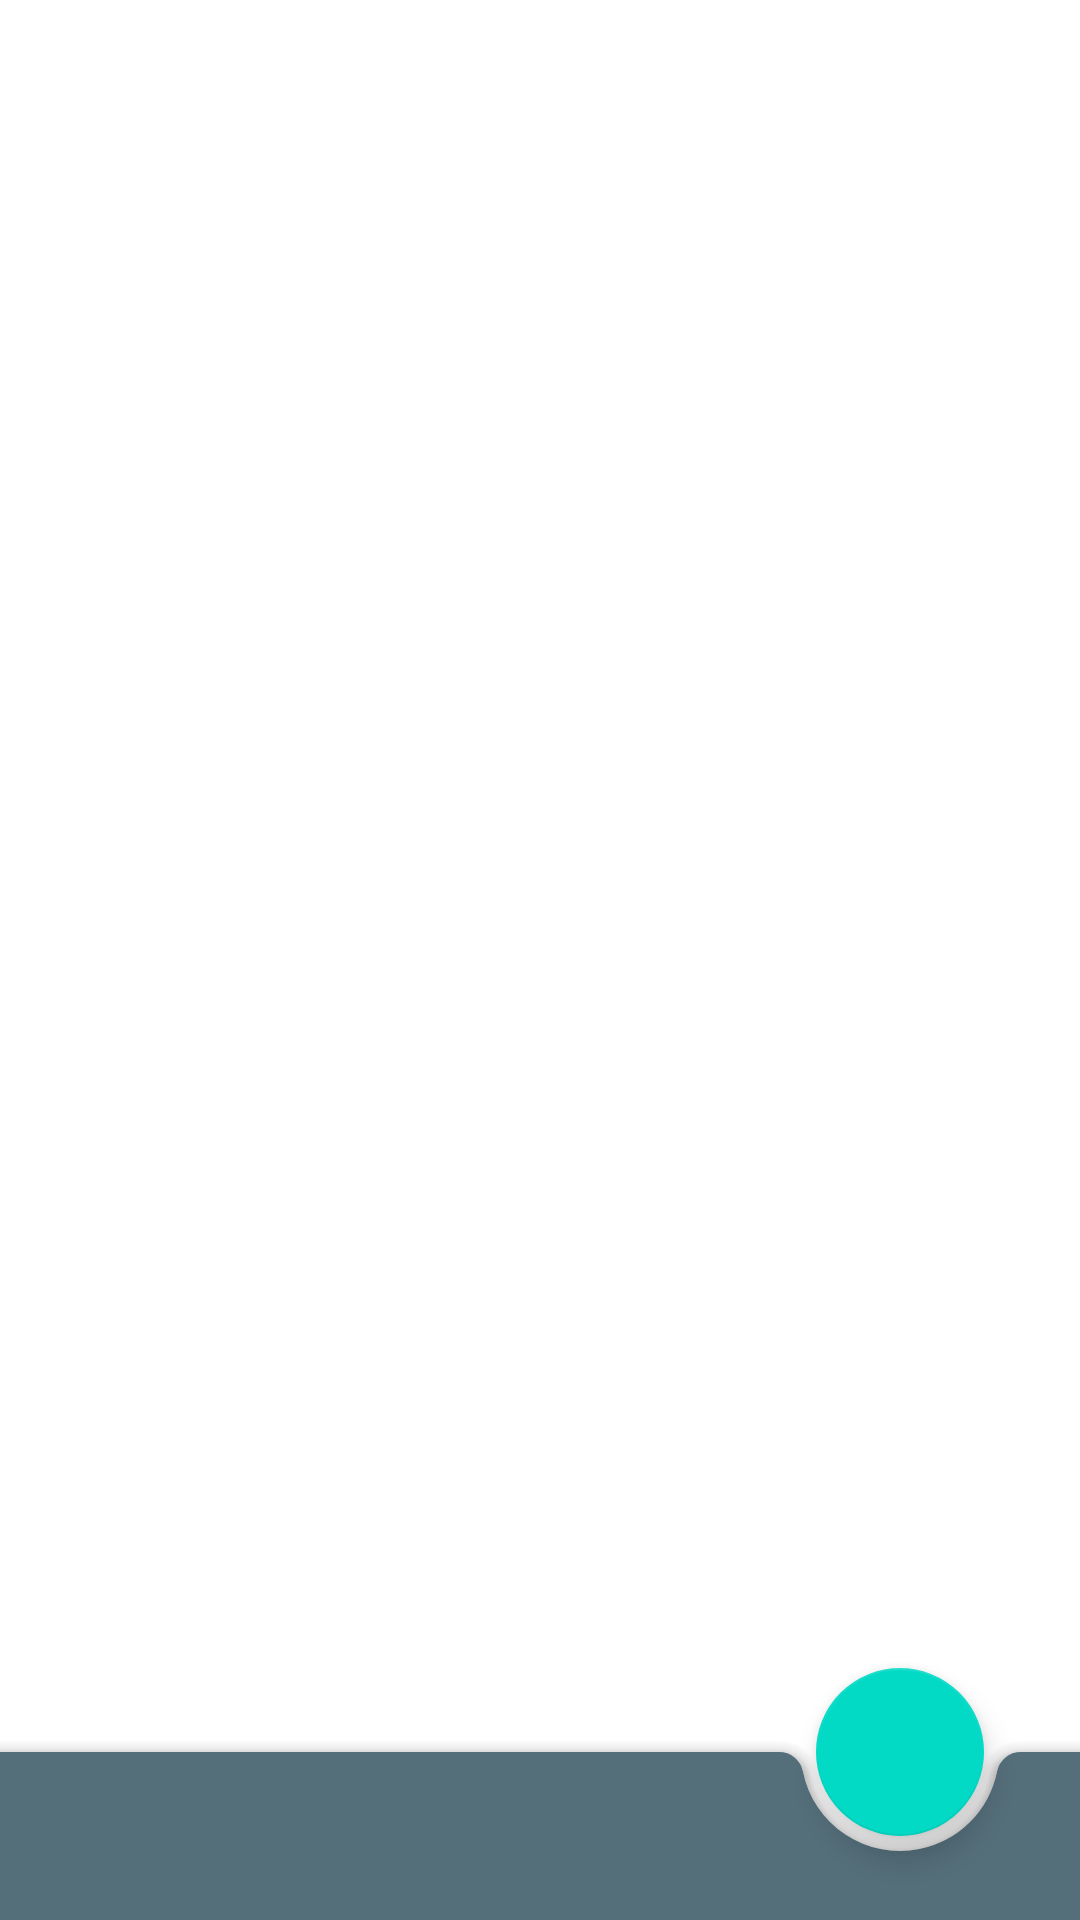

Here is an Android app screen rendered from its layout file. Give the layout XML and the strings, colors and styles it references.
<!-- AndroidManifest.xml: application theme AppTheme -->
<!-- res/layout/activity_bars_bottom.xml -->
<?xml version="1.0" encoding="utf-8"?>
<androidx.constraintlayout.widget.ConstraintLayout xmlns:android="http://schemas.android.com/apk/res/android"
    xmlns:app="http://schemas.android.com/apk/res-auto"
    xmlns:tools="http://schemas.android.com/tools"
    android:layout_width="match_parent"
    android:layout_height="match_parent"
    tools:context=".ui.app_bars.BarsBottom">

    <androidx.coordinatorlayout.widget.CoordinatorLayout
        android:layout_width="match_parent"
        android:layout_height="match_parent"
        app:layout_constraintBottom_toBottomOf="parent"
        app:layout_constraintEnd_toEndOf="parent"
        app:layout_constraintStart_toStartOf="parent"
        app:layout_constraintTop_toTopOf="parent">

        <com.google.android.material.bottomappbar.BottomAppBar
            android:id="@+id/bottom_bar"
            android:layout_width="match_parent"
            android:layout_height="wrap_content"
            android:layout_gravity="bottom"
            android:backgroundTint="@color/primaryColor"
            app:fabAlignmentMode="end"
            app:navigationIcon="@drawable/ic_menu_white_24dp" />

        <com.google.android.material.floatingactionbutton.FloatingActionButton
            android:id="@+id/fab"
            android:layout_width="wrap_content"
            android:layout_height="wrap_content"
            app:layout_anchor="@id/bottom_bar"
            android:src="@drawable/ic_add_box_white_24dp" />

    </androidx.coordinatorlayout.widget.CoordinatorLayout>
</androidx.constraintlayout.widget.ConstraintLayout>
<!-- resources referenced by this layout -->
<resources>
  <color name="primaryColor">#546e7a</color>
  <style name="AppTheme" parent="Theme.MaterialComponents.Light.DarkActionBar">
          
          <item name="colorPrimary">@color/primaryColor</item>
          <item name="colorPrimaryDark">@color/primaryDarkColor</item>
          <item name="colorAccent">@color/primaryLightColor</item>
          <item name="android:fontFamily">@font/ubuntu_mono</item>
      </style>
  <color name="primaryDarkColor">#29434e</color>
  <color name="primaryLightColor">#819ca9</color>
</resources>
